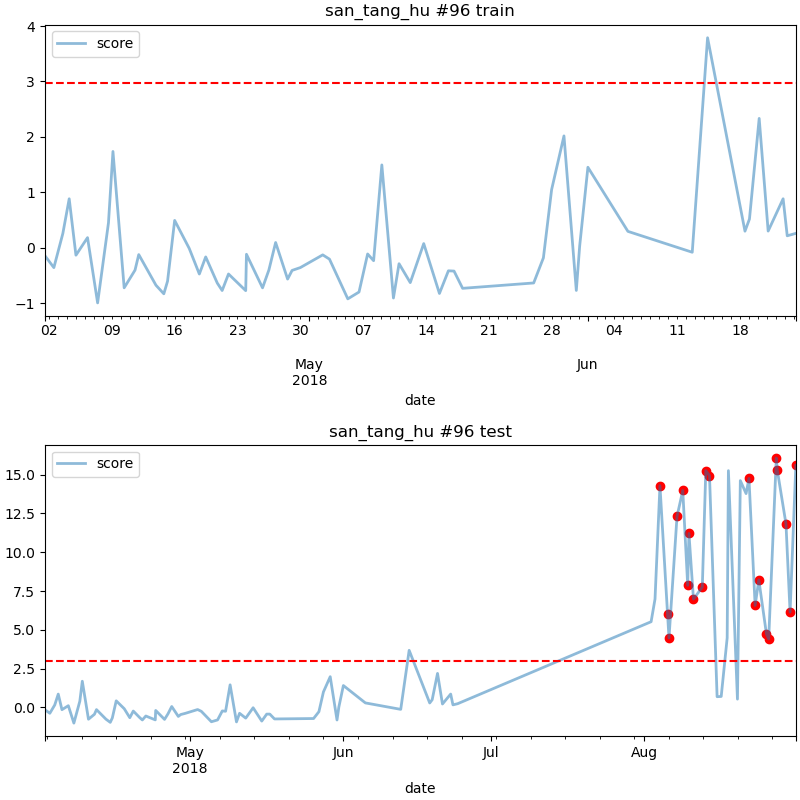

The table this chart was drawn from, first rows:
date, score
2018-08-04 05:00, 14.29
2018-08-05 18:00, 6.023
2018-08-06 01:00, 4.476
2018-08-07 16:00, 12.31
2018-08-08 20:00, 13.98
2018-08-09 20:00, 7.87
2018-08-10 02:00, 11.21
2018-08-11 00:00, 6.981
2018-08-12 19:00, 7.752
2018-08-13 12:00, 15.26
2018-08-14 06:00, 14.94
2018-08-22 06:00, 14.76
2018-08-23 12:00, 6.571
2018-08-24 06:00, 8.221
2018-08-25 19:00, 4.733
2018-08-26 06:00, 4.409
2018-08-27 19:00, 16.08
2018-08-28 00:00, 15.28
2018-08-29 18:00, 11.83
2018-08-30 14:00, 6.142
2018-08-31 18:00, 15.61
